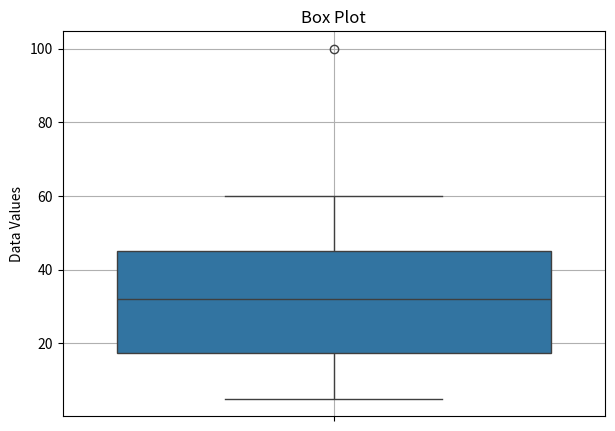

Python code for this plot:
import numpy as np
import pandas as pd
import matplotlib.pyplot as plt
import seaborn as sns

#box plot
# median, quartile (25%, 50%, 75%) ve min-max 1.5 * IQR, outlier

data = np.array([5, 7, 9, 15, 20, 22, 25, 32, 35, 37, 40, 50, 55, 60, 100])

plt.figure(figsize=(7,5))
sns.boxplot(y=data)
plt.ylabel("Data Values")
plt.title("Box Plot")
plt.grid(True) # Arka plandaki çizgileri gosterir
plt.show()
"""
Boxplotta veriler anlamli bir sirada yer almalidir. Veriler arasinda uçuk ve yüksek farklar olmamalidir.
Bir veri grubunun ortalama, medyani, minimum ve maksimum degerlerini gosterir. 
"""
